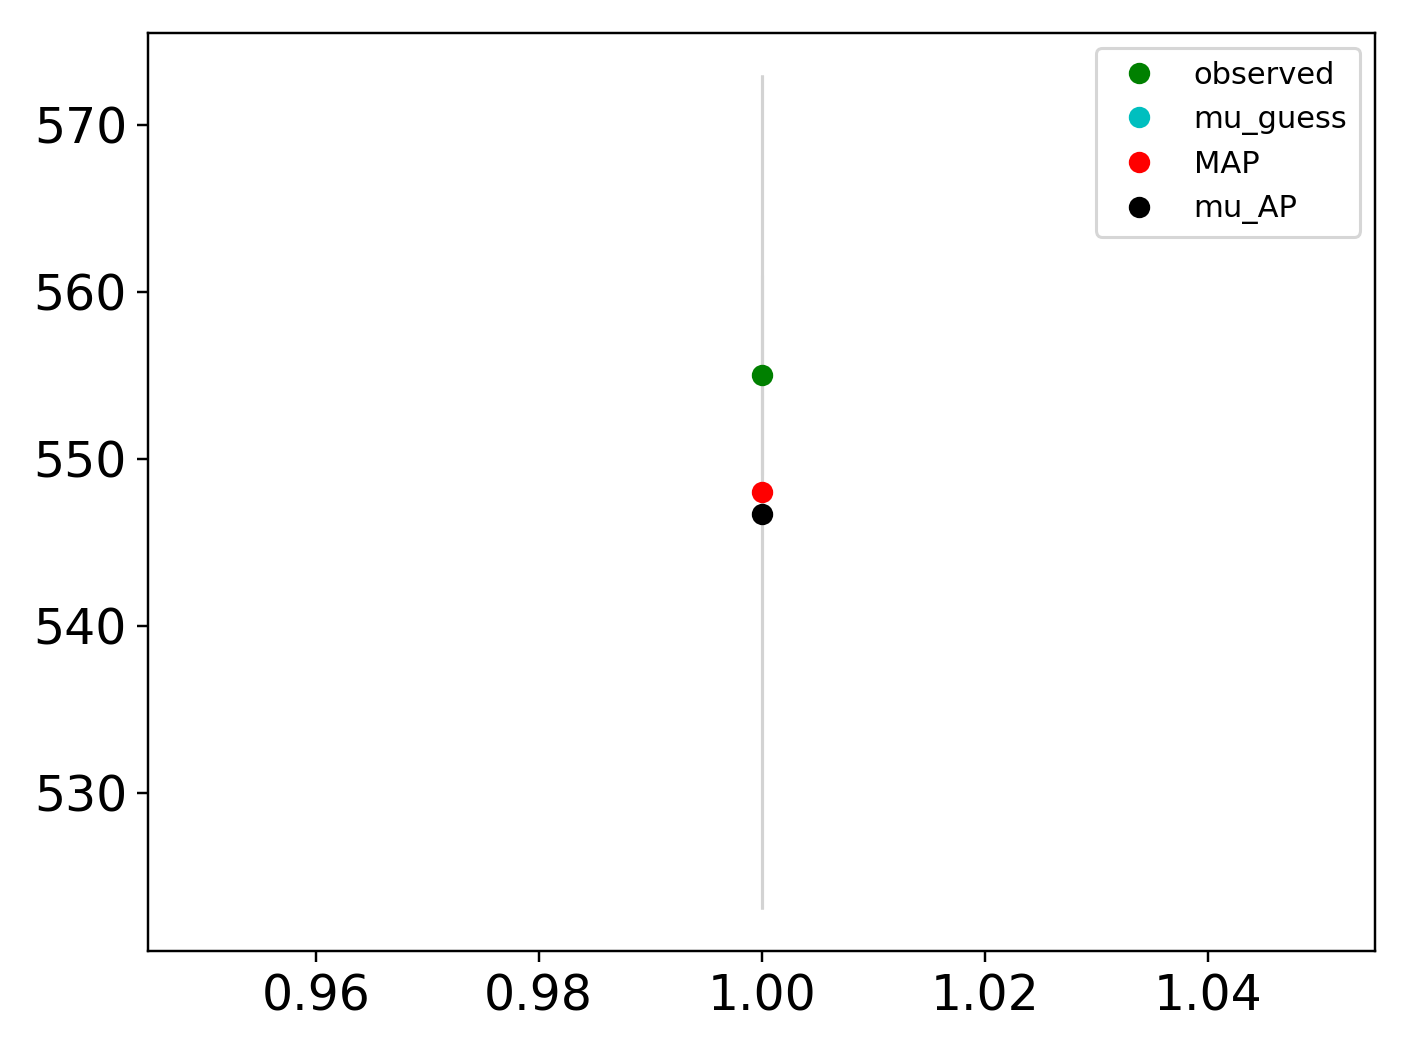

The table this chart was drawn from, first rows:
x_values, observed, sim_initial_guess, sim_MAP, sim_mu_AP
1.000000000000000000e+00, 5.550000000000000000e+02, nan, 5.480105256690984561e+02, 5.466807672195542409e+02
